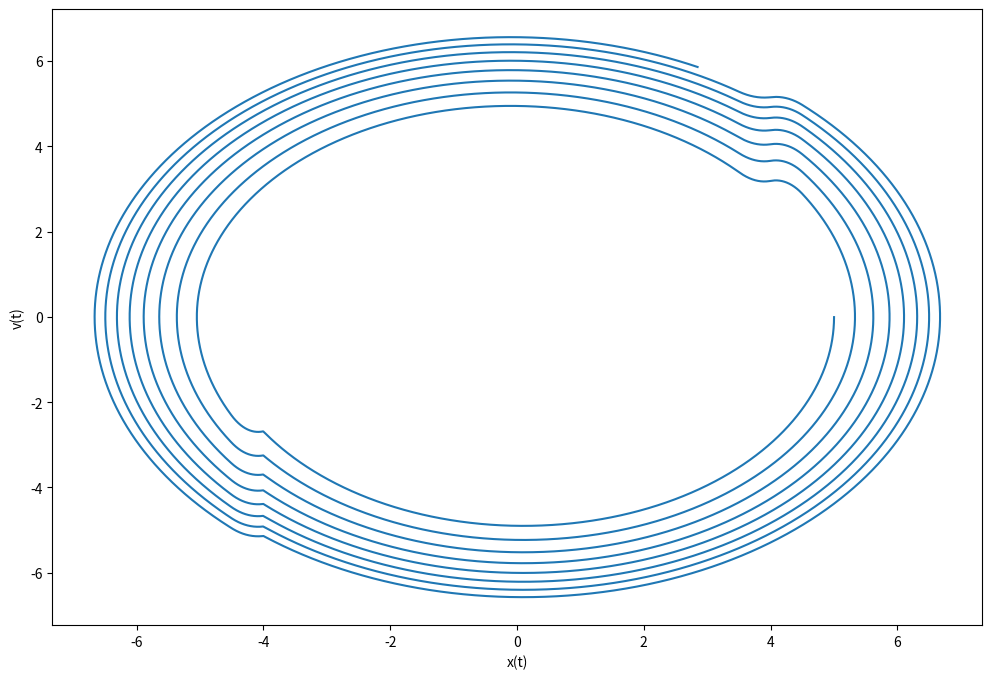
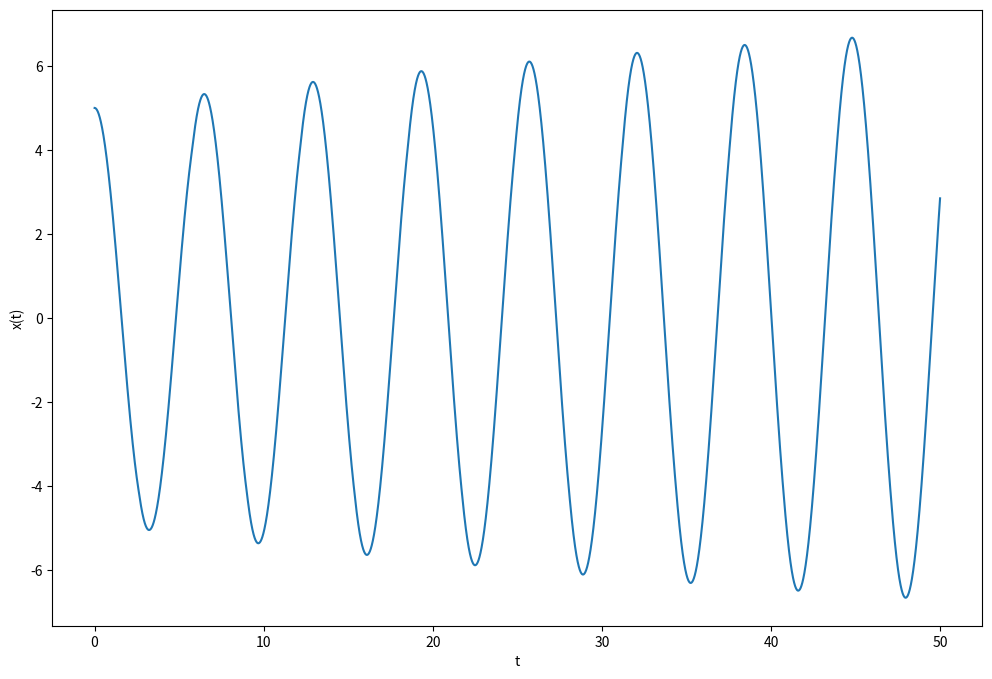
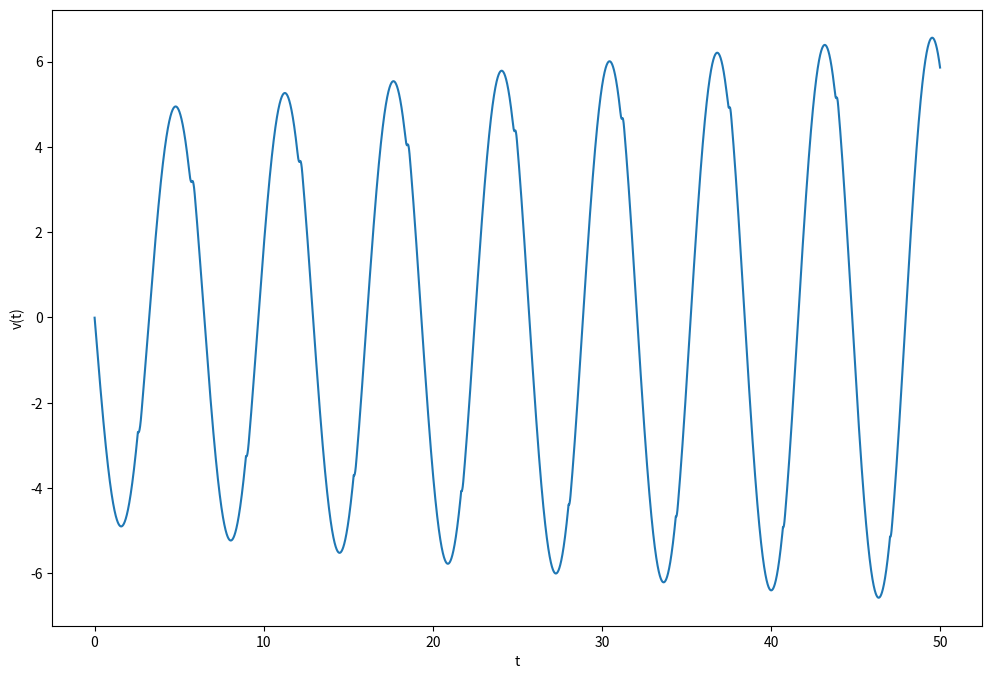

Source code (Python) for these figures, in order:
import matplotlib.pyplot as plt
import numpy as np


def equation(Y, fric=0.1):
    f1 = Y[1]
    if Y[1] > 0:
        f2 = - Y[0] + F(Y[0], Y[1]) - fric
    elif Y[1] < 0:
        f2 = - Y[0] + F(Y[0], Y[1]) + fric
    else:
        f2 = - Y[0] + F(Y[0], Y[1])
    return np.array([f1, f2])


def F(x, v, f=5, L=4, eps=0.5):
    if v > 0:
        if (x > L - eps) & (x <= L):
            return (f * x / eps + f - L * f / eps)
        elif (x > L) & (x < L + eps):
            return (- f * x / eps + f + L * f / eps)
        else:
            return 0
    else:
        if (x > - L - eps) & (x <= - L):
            return - (f * x / eps + f + L * f / eps)
        elif (x > L) & (x < - L + eps):
            return - (- f * x / eps + f - L * f / eps)
        else:
            return 0


def runge_kutta(Y, h):
    k_1 = h * equation(Y)
    k_2 = h * equation(Y + k_1/2)
    k_3 = h * equation(Y + k_2/2)
    k_4 = h * equation(Y + k_3)
    return Y + (k_1 + 2*k_2 + 2*k_3 + k_4)/6


def main():
    Y = np.array([5, 0])
    h = 0.001

    ans = [[], []]
    t = []
    for i in range(50000):
        Y = runge_kutta(Y, h)
        t.append(h * (i + 1))
        for j in range(2):
            ans[j].append(Y[j])

    print('初期条件 (x, v) = (5, 0)')
    fig = plt.figure(figsize=(12, 8))
    plt.plot(ans[0], ans[1])
    plt.xlabel('x(t)')
    plt.ylabel('v(t)')
    fig.savefig("img01.png")

    fig = plt.figure(figsize=(12, 8))
    plt.plot(t, ans[0])
    plt.xlabel('t')
    plt.ylabel('x(t)')
    fig.savefig("img02.png")

    fig = plt.figure(figsize=(12, 8))
    plt.plot(t, ans[1])
    plt.xlabel('t')
    plt.ylabel('v(t)')
    fig.savefig("img03.png")


if __name__ == "__main__":
    main()
